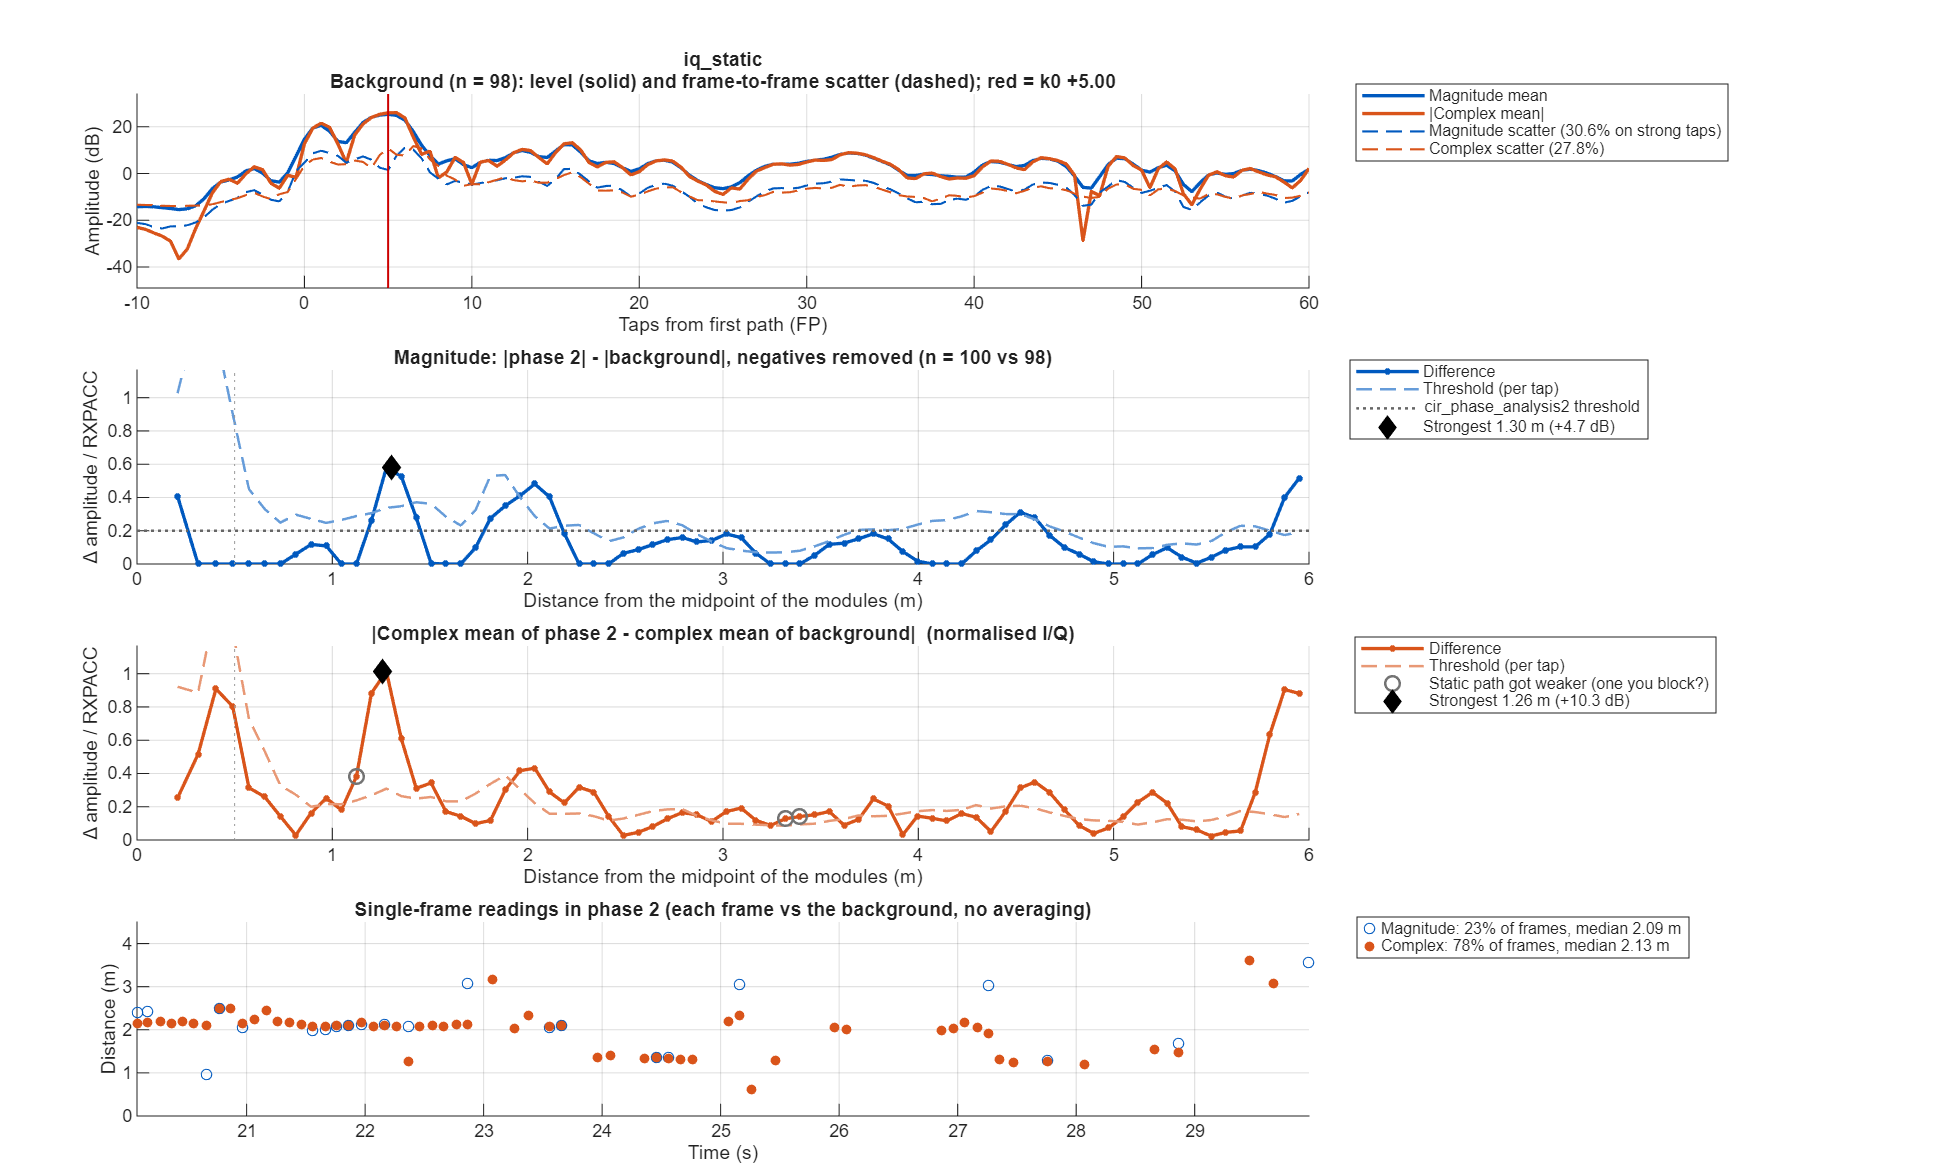

The table this chart was drawn from, first rows:
taps_from_fp, offset_m, mag_bg_mean, mag_bg_sd, mag_p2_mean, mag_diff, mag_threshold, iq_bg_abs, iq_bg_scatter, iq_p2_abs, iq_diff, iq_threshold
-50, NaN, 0.1998, 0.0923, 0.2195, 0.01965, 0.03936, NaN, NaN, NaN, NaN, NaN
-49.5, NaN, 0.1907, 0.07981, 0.2005, 0.009828, 0.03403, 0.01957, 0.2172, 0.06231, 0.04388, 0.07935
-49, NaN, 0.1984, 0.0827, 0.2078, 0.009373, 0.03526, 0.04643, 0.2148, 0.08232, 0.0393, 0.07849
-48.5, NaN, 0.2205, 0.09929, 0.2374, 0.01687, 0.04234, 0.07856, 0.2319, 0.1124, 0.03543, 0.08474
-48, NaN, 0.2298, 0.1134, 0.2446, 0.01483, 0.04835, 0.0903, 0.2465, 0.1063, 0.04205, 0.09006
-47.5, NaN, 0.2211, 0.09861, 0.2261, 0.005043, 0.04205, 0.08535, 0.2367, 0.0635, 0.04433, 0.0865
-47, NaN, 0.2084, 0.09185, 0.2081, -0.0003405, 0.03917, 0.0734, 0.229, 0.03425, 0.04004, 0.08366
-46.5, NaN, 0.1949, 0.08399, 0.2004, 0.005512, 0.03581, 0.03894, 0.2154, 0.01667, 0.03419, 0.0787
-46, NaN, 0.1874, 0.0875, 0.2021, 0.01473, 0.03731, 0.0433, 0.2113, 0.05947, 0.03784, 0.0772
-45.5, NaN, 0.1915, 0.08743, 0.2029, 0.01138, 0.03728, 0.0683, 0.2048, 0.07576, 0.04632, 0.07481
-45, NaN, 0.1987, 0.09508, 0.2006, 0.001869, 0.04054, 0.09271, 0.2165, 0.07135, 0.0373, 0.07909
-44.5, NaN, 0.1961, 0.09497, 0.1916, -0.004544, 0.0405, 0.09557, 0.211, 0.0803, 0.01529, 0.07711
-44, NaN, 0.1878, 0.08924, 0.1812, -0.006674, 0.03806, 0.07388, 0.202, 0.07792, 0.005505, 0.07381
-43.5, NaN, 0.1814, 0.08063, 0.181, -0.0003972, 0.03438, 0.04776, 0.1963, 0.07671, 0.03649, 0.07171
-43, NaN, 0.1767, 0.08435, 0.1814, 0.00464, 0.03597, 0.03654, 0.2005, 0.08845, 0.05817, 0.07326
-42.5, NaN, 0.1783, 0.08565, 0.1855, 0.007165, 0.03652, 0.0411, 0.2046, 0.08706, 0.05306, 0.07476
-42, NaN, 0.183, 0.08133, 0.1904, 0.007469, 0.03468, 0.04557, 0.2101, 0.08381, 0.04107, 0.07678
-41.5, NaN, 0.1867, 0.07082, 0.1875, 0.0007409, 0.0302, 0.04046, 0.2055, 0.08662, 0.04777, 0.07509
-41, NaN, 0.1887, 0.06995, 0.1899, 0.001227, 0.02983, 0.04723, 0.2029, 0.09118, 0.05254, 0.07414
-40.5, NaN, 0.1923, 0.07563, 0.2011, 0.008759, 0.03225, 0.07549, 0.1969, 0.102, 0.05372, 0.07194
-40, NaN, 0.2013, 0.08673, 0.2106, 0.009249, 0.03698, 0.1092, 0.2011, 0.1194, 0.06147, 0.07348
-39.5, NaN, 0.2086, 0.08812, 0.208, -0.0005519, 0.03758, 0.1232, 0.2064, 0.127, 0.06237, 0.07541
-39, NaN, 0.2019, 0.08753, 0.1931, -0.008731, 0.03732, 0.1037, 0.2156, 0.1062, 0.05538, 0.07879
-38.5, NaN, 0.1802, 0.07173, 0.1779, -0.002201, 0.03059, 0.06171, 0.2012, 0.05578, 0.04089, 0.07352
-38, NaN, 0.1646, 0.06107, 0.1713, 0.006696, 0.02604, 0.01875, 0.1868, 0.003555, 0.02111, 0.06825
-37.5, NaN, 0.1647, 0.06817, 0.1744, 0.009627, 0.02907, 0.02928, 0.1841, 0.04513, 0.02552, 0.06728
-37, NaN, 0.1738, 0.08075, 0.1827, 0.008916, 0.03443, 0.06165, 0.1969, 0.06457, 0.03746, 0.07196
-36.5, NaN, 0.1853, 0.08669, 0.1848, -0.0005737, 0.03697, 0.05506, 0.2073, 0.04651, 0.02927, 0.07575
-36, NaN, 0.1873, 0.08893, 0.1786, -0.008739, 0.03792, 0.03443, 0.2156, 0.02984, 0.02213, 0.07879
-35.5, NaN, 0.1819, 0.08547, 0.178, -0.003896, 0.03645, 0.02137, 0.2047, 0.02386, 0.03883, 0.07481
-35, NaN, 0.1805, 0.0822, 0.1834, 0.002905, 0.03505, 0.002042, 0.2048, 0.03994, 0.03977, 0.07483
-34.5, NaN, 0.1818, 0.08127, 0.1859, 0.004102, 0.03466, 0.03413, 0.2108, 0.04763, 0.01665, 0.07701
-34, NaN, 0.1886, 0.09097, 0.1882, -0.0003892, 0.03879, 0.06074, 0.2189, 0.05346, 0.0124, 0.07997
-33.5, NaN, 0.1971, 0.094, 0.196, -0.001135, 0.04008, 0.06994, 0.2155, 0.08096, 0.01248, 0.07875
-33, NaN, 0.195, 0.08468, 0.1998, 0.004714, 0.03611, 0.0697, 0.2096, 0.1063, 0.04175, 0.0766
-32.5, NaN, 0.1985, 0.08112, 0.2004, 0.00188, 0.03459, 0.06043, 0.2049, 0.1017, 0.05101, 0.07486
-32, NaN, 0.2115, 0.0999, 0.2035, -0.007971, 0.0426, 0.04202, 0.2338, 0.08443, 0.04965, 0.08541
-31.5, NaN, 0.2102, 0.1006, 0.1975, -0.01272, 0.04291, 0.003625, 0.2249, 0.04992, 0.04643, 0.08217
-31, NaN, 0.2119, 0.09276, 0.2059, -0.006023, 0.03956, 0.04555, 0.2222, 0.01936, 0.04936, 0.08121
-30.5, NaN, 0.2277, 0.09927, 0.2351, 0.007396, 0.04233, 0.05423, 0.245, 0.007743, 0.05537, 0.08954
-30, NaN, 0.2387, 0.1099, 0.2576, 0.01892, 0.04688, 0.04324, 0.2609, 0.05835, 0.05754, 0.09534
-29.5, NaN, 0.2628, 0.1212, 0.2864, 0.02364, 0.0517, 0.1333, 0.2606, 0.1639, 0.05689, 0.09521
-29, NaN, 0.2894, 0.1305, 0.3105, 0.02111, 0.05563, 0.1983, 0.2604, 0.2273, 0.05034, 0.09513
-28.5, NaN, 0.2856, 0.1228, 0.3159, 0.03023, 0.05237, 0.1907, 0.2329, 0.2182, 0.04284, 0.08511
-28, NaN, 0.2863, 0.1179, 0.3239, 0.03767, 0.05025, 0.2268, 0.2036, 0.2609, 0.0427, 0.07439
-27.5, NaN, 0.311, 0.102, 0.3359, 0.02488, 0.04348, 0.2776, 0.1741, 0.3035, 0.03121, 0.06362
-27, NaN, 0.3226, 0.09357, 0.3458, 0.02322, 0.0399, 0.3002, 0.1813, 0.3115, 0.01797, 0.06625
-26.5, NaN, 0.3303, 0.1012, 0.3655, 0.03526, 0.04317, 0.304, 0.2125, 0.3166, 0.01745, 0.07763
-26, NaN, 0.3692, 0.1422, 0.4047, 0.03546, 0.06066, 0.2244, 0.3167, 0.2536, 0.03065, 0.1157
-25.5, NaN, 0.4067, 0.1866, 0.4263, 0.01962, 0.07955, 0.08138, 0.4234, 0.1152, 0.05461, 0.1547
-25, NaN, 0.3708, 0.1825, 0.3778, 0.006951, 0.07783, 0.1396, 0.4324, 0.1002, 0.06471, 0.158
-24.5, NaN, 0.2792, 0.1277, 0.2874, 0.008265, 0.05444, 0.1305, 0.3102, 0.1135, 0.05184, 0.1134
-24, NaN, 0.2266, 0.113, 0.2432, 0.01659, 0.0482, 0.08143, 0.2343, 0.1086, 0.05918, 0.08561
-23.5, NaN, 0.2236, 0.1099, 0.247, 0.02349, 0.04684, 0.1016, 0.2326, 0.1432, 0.06469, 0.08497
-23, NaN, 0.2269, 0.1172, 0.2431, 0.01619, 0.04996, 0.1392, 0.2344, 0.175, 0.04763, 0.08564
-22.5, NaN, 0.2185, 0.1126, 0.2209, 0.002424, 0.048, 0.1111, 0.2257, 0.1415, 0.03319, 0.08247
-22, NaN, 0.2009, 0.1078, 0.1994, -0.001432, 0.04595, 0.05832, 0.2264, 0.08161, 0.02562, 0.08271
-21.5, NaN, 0.2001, 0.1029, 0.1942, -0.005861, 0.04387, 0.0596, 0.2202, 0.06577, 0.01049, 0.08044
-21, NaN, 0.2231, 0.1044, 0.2159, -0.007195, 0.0445, 0.1037, 0.2221, 0.1019, 0.008827, 0.08114
-20.5, NaN, 0.247, 0.1147, 0.2554, 0.00836, 0.04893, 0.1388, 0.2346, 0.1558, 0.02197, 0.08572
... 241 more rows
